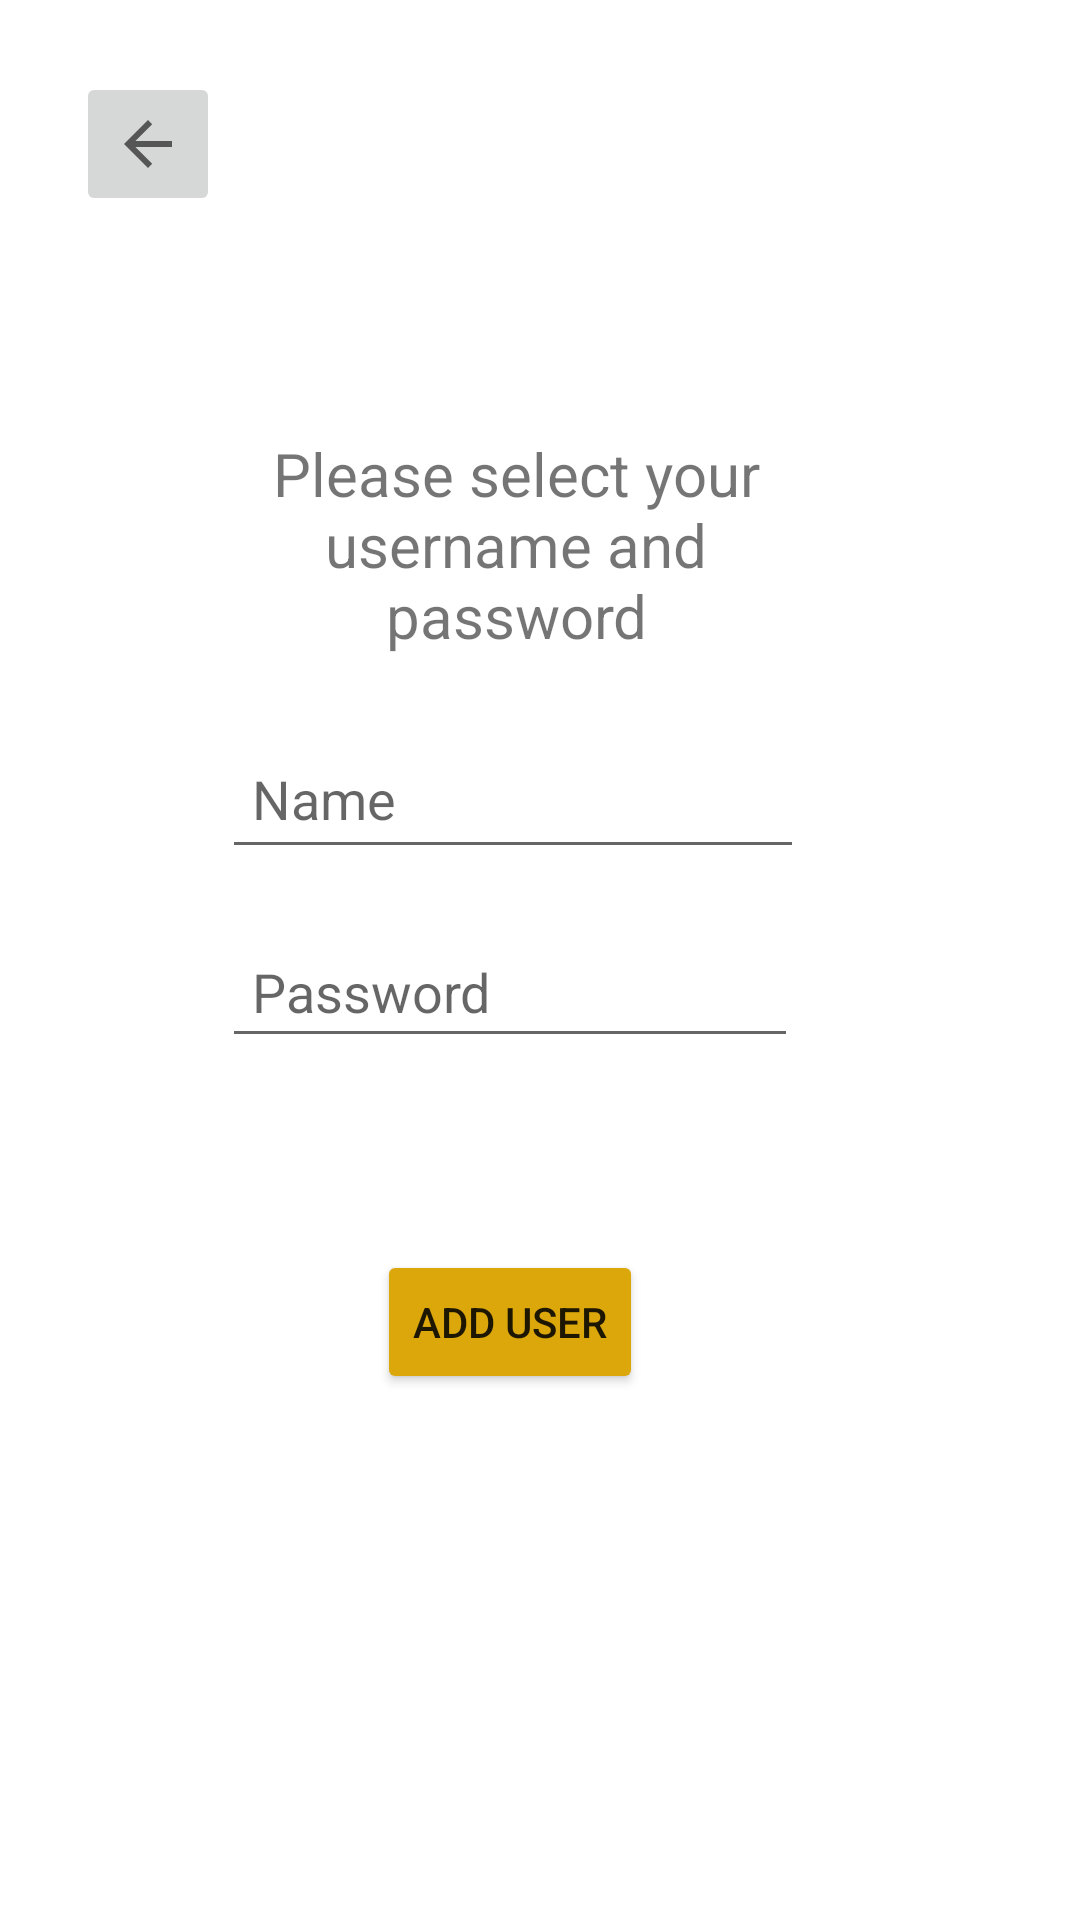

Android layout source for this screen:
<!-- AndroidManifest.xml: application theme Theme.NotesApp_Pandas -->
<!-- res/layout/fragment_register.xml -->
<?xml version="1.0" encoding="utf-8"?>
<FrameLayout   xmlns:android="http://schemas.android.com/apk/res/android"
    xmlns:app="http://schemas.android.com/apk/res-auto"
    xmlns:tools="http://schemas.android.com/tools"
    android:layout_width="match_parent"
     android:layout_height="match_parent">
<androidx.constraintlayout.widget.ConstraintLayout
    android:layout_width="match_parent"
    android:layout_height="match_parent"
    android:background="@drawable/desk_arrangement_with_empty_notepad_blue_background"
    tools:context=".RegisterFragment">


    <EditText
        android:id="@+id/editTextUserName"
        android:layout_width="194dp"
        android:layout_height="47dp"
        android:ems="10"
        android:inputType="textPersonName"
       android:hint="Name"
        android:padding="10sp"
        app:layout_constraintEnd_toEndOf="@+id/tv_headLine"
        app:layout_constraintHorizontal_bias="0.4"
        app:layout_constraintStart_toStartOf="@+id/tv_headLine"
        app:layout_constraintTop_toBottomOf="@+id/tv_headLine" />

    <EditText
        android:id="@+id/editTextPassword"
        android:layout_width="192dp"
        android:layout_height="43dp"
        android:layout_marginTop="20dp"
        android:ems="10"
        android:hint="Password"
        android:padding="10sp"
        android:inputType="textPassword"
        app:layout_constraintEnd_toEndOf="@+id/editTextUserName"
        app:layout_constraintHorizontal_bias="0.0"
        app:layout_constraintStart_toStartOf="@+id/editTextUserName"
        app:layout_constraintTop_toBottomOf="@+id/editTextUserName" />

    <Button
        android:id="@+id/btn_toSignIn"
        android:layout_width="wrap_content"
        android:layout_height="wrap_content"
        android:layout_marginTop="64dp"
        android:backgroundTint="#DCA70B"
        android:text="Add User"
        app:layout_constraintEnd_toEndOf="@+id/editTextPassword"
        app:layout_constraintStart_toStartOf="@+id/editTextPassword"
        app:layout_constraintTop_toBottomOf="@+id/editTextPassword" />

    <TextView
        android:id="@+id/tv_headLine"
        android:layout_width="204dp"
        android:layout_height="122dp"
        android:layout_marginTop="24dp"
        android:layout_marginEnd="16dp"
        android:gravity="center"
        android:padding="20sp"
        android:text="Please select your username and password"
        android:textAlignment="center"
        android:textSize="20sp"
        app:layout_constraintBottom_toBottomOf="parent"
        app:layout_constraintEnd_toEndOf="parent"
        app:layout_constraintStart_toStartOf="parent"
        app:layout_constraintTop_toTopOf="parent"
        app:layout_constraintVertical_bias="0.196" />

    <ImageButton
        android:id="@+id/img_Backarrow3"
        android:layout_width="wrap_content"
        android:layout_height="wrap_content"
        android:layout_marginStart="16dp"
        android:layout_marginTop="16dp"
        android:minHeight="48dp"
        android:src="?attr/actionModeCloseDrawable"
        app:layout_constraintBottom_toBottomOf="parent"
        app:layout_constraintEnd_toEndOf="parent"
        app:layout_constraintHorizontal_bias="0.031"
        app:layout_constraintStart_toStartOf="parent"
        app:layout_constraintTop_toTopOf="parent"
        app:layout_constraintVertical_bias="0.014"
        android:contentDescription="An image with back arraow function" />

</androidx.constraintlayout.widget.ConstraintLayout>
</FrameLayout>
<!-- resources referenced by this layout -->
<resources>
  <style name="Theme.NotesApp_Pandas" parent="Theme.MaterialComponents.DayNight.DarkActionBar">
          
          <item name="colorPrimary">#56AC87</item>
          <item name="colorPrimaryVariant">#48AC80</item>
          <item name="colorOnPrimary">@color/white</item>
          
          <item name="colorSecondary">@color/teal_200</item>
          <item name="colorSecondaryVariant">@color/teal_700</item>
          <item name="colorOnSecondary">@color/black</item>
          
          <item name="android:statusBarColor">?attr/colorPrimaryVariant</item>
          
      </style>
  <!-- not gathered from this repository: default colours our renderer supplied (Android Studio template values) -->
  <color name="teal_200">#FF03DAC5</color>
  <color name="teal_700">#FF018786</color>
  <color name="black">#FF000000</color>
  <color name="white">#FFFFFFFF</color>
</resources>
